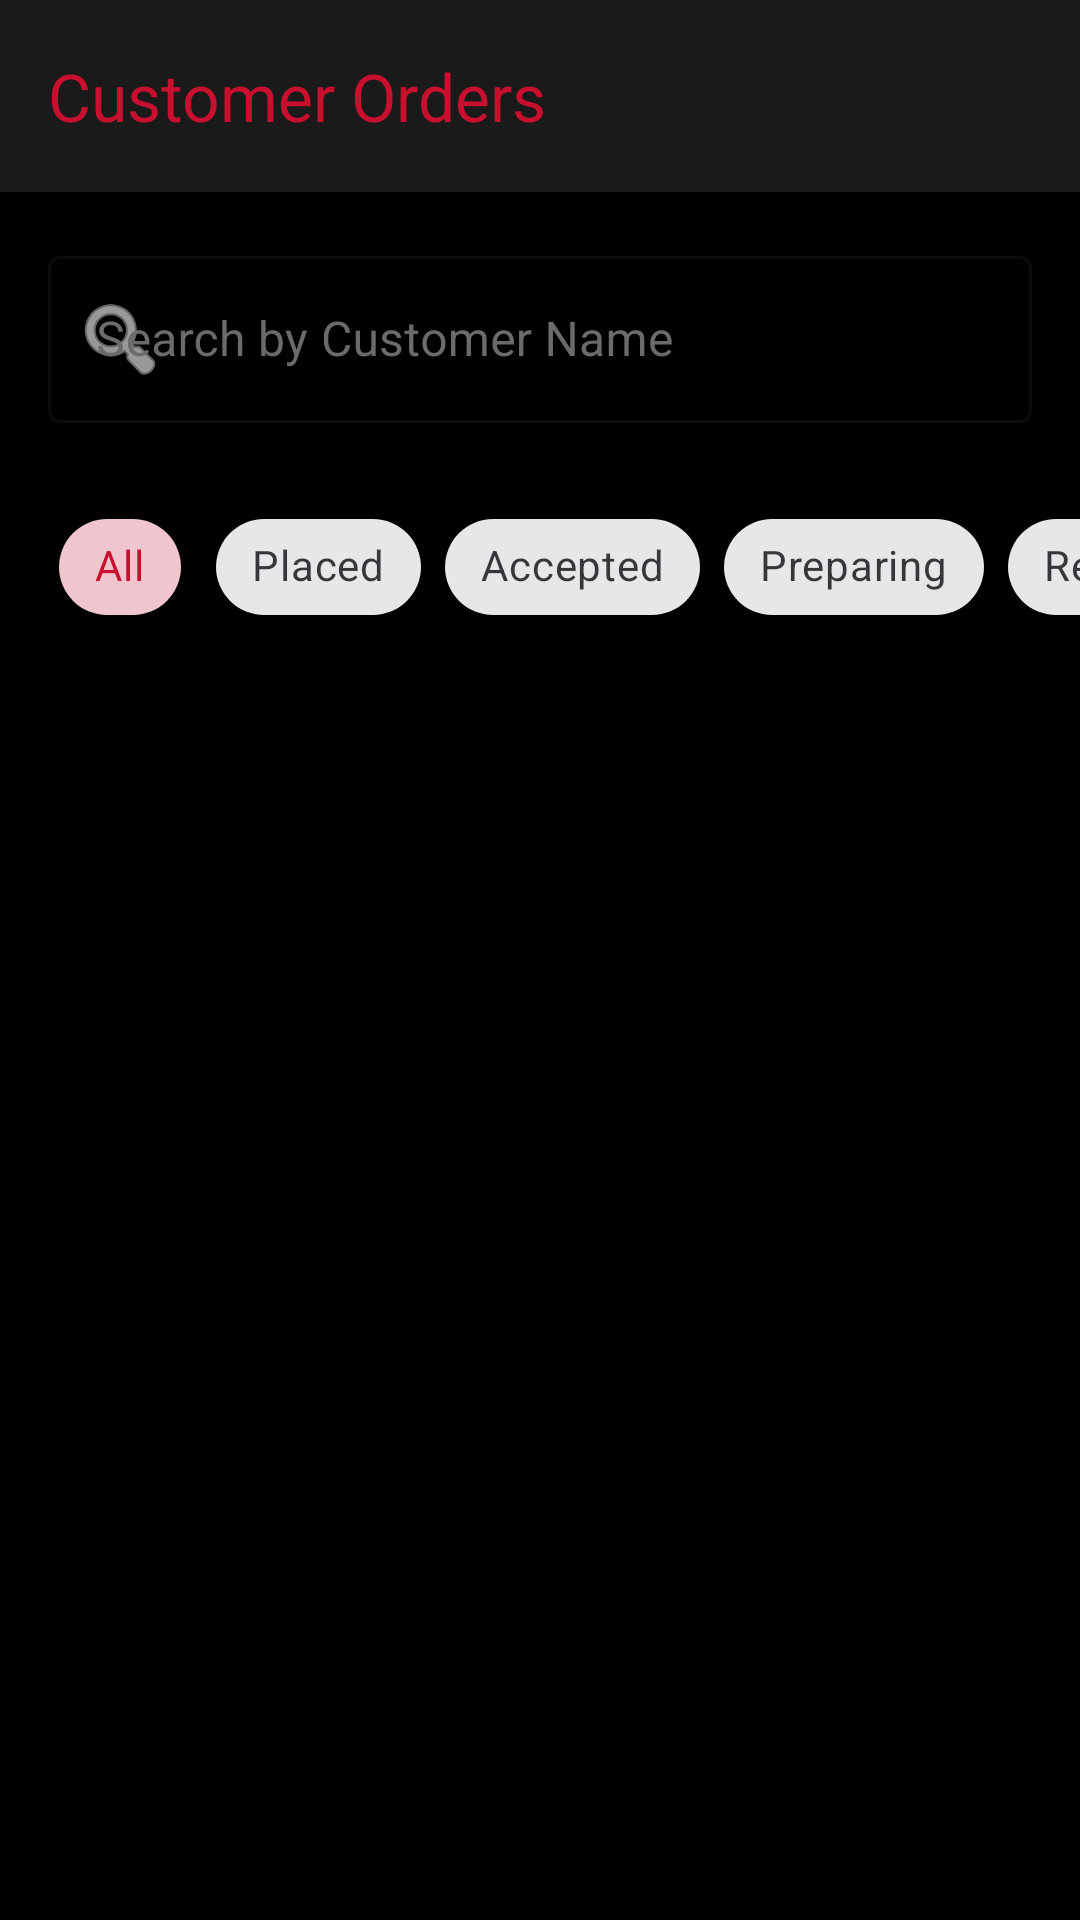

Produce the Android XML layout that renders to this screen, including the resource entries it uses.
<!-- AndroidManifest.xml: application theme Theme.AFCMAD -->
<!-- res/layout/activity_view_orders.xml -->
<?xml version="1.0" encoding="utf-8"?>
<RelativeLayout xmlns:android="http://schemas.android.com/apk/res/android"
    xmlns:app="http://schemas.android.com/apk/res-auto"
    android:layout_width="match_parent"
    android:layout_height="match_parent"
    android:background="@color/afc_black">

    <com.google.android.material.appbar.MaterialToolbar
        android:id="@+id/toolbar"
        android:layout_width="match_parent"
        android:layout_height="?attr/actionBarSize"
        app:title="Customer Orders"
        app:titleTextColor="@color/afc_red"
        app:navigationIcon="@drawable/ic_arrow_back_white"
        android:background="@color/afc_dark_grey"/>

    <com.google.android.material.textfield.TextInputLayout
        android:id="@+id/tilSearch"
        style="@style/Widget.MaterialComponents.TextInputLayout.OutlinedBox"
        android:layout_width="match_parent"
        android:layout_height="wrap_content"
        android:layout_below="@id/toolbar"
        android:layout_margin="16dp"
        android:hint="Search by Customer Name"
        app:startIconDrawable="@android:drawable/ic_menu_search"
        app:startIconTint="@color/afc_white"
        app:hintTextColor="@color/afc_text_secondary"
        android:textColorHint="@color/afc_text_secondary">

        <com.google.android.material.textfield.TextInputEditText
            android:id="@+id/etSearch"
            android:layout_width="match_parent"
            android:layout_height="wrap_content"
            android:textColor="@color/afc_white"
            android:inputType="textPersonName"/>
    </com.google.android.material.textfield.TextInputLayout>

    <HorizontalScrollView
        android:id="@+id/statusFilterScroll"
        android:layout_width="match_parent"
        android:layout_height="wrap_content"
        android:layout_below="@id/tilSearch"
        android:scrollbars="none"
        android:paddingVertical="8dp">

        <com.google.android.material.chip.ChipGroup
            android:id="@+id/chipGroupStatus"
            android:layout_width="wrap_content"
            android:layout_height="wrap_content"
            android:paddingHorizontal="16dp"
            app:singleSelection="true"
            app:selectionRequired="true">

            <com.google.android.material.chip.Chip
                android:id="@+id/chipAll"
                style="@style/Widget.MaterialComponents.Chip.Choice"
                android:layout_width="wrap_content"
                android:layout_height="wrap_content"
                android:text="All"
                android:checked="true"/>

            <com.google.android.material.chip.Chip
                android:id="@+id/chipPlaced"
                style="@style/Widget.MaterialComponents.Chip.Choice"
                android:layout_width="wrap_content"
                android:layout_height="wrap_content"
                android:text="Placed"/>

            <com.google.android.material.chip.Chip
                android:id="@+id/chipAccepted"
                style="@style/Widget.MaterialComponents.Chip.Choice"
                android:layout_width="wrap_content"
                android:layout_height="wrap_content"
                android:text="Accepted"/>

            <com.google.android.material.chip.Chip
                android:id="@+id/chipPreparing"
                style="@style/Widget.MaterialComponents.Chip.Choice"
                android:layout_width="wrap_content"
                android:layout_height="wrap_content"
                android:text="Preparing"/>

            <com.google.android.material.chip.Chip
                android:id="@+id/chipReady"
                style="@style/Widget.MaterialComponents.Chip.Choice"
                android:layout_width="wrap_content"
                android:layout_height="wrap_content"
                android:text="Ready"/>

            <com.google.android.material.chip.Chip
                android:id="@+id/chipOut"
                style="@style/Widget.MaterialComponents.Chip.Choice"
                android:layout_width="wrap_content"
                android:layout_height="wrap_content"
                android:text="Out for Delivery"/>

            <com.google.android.material.chip.Chip
                android:id="@+id/chipDelivered"
                style="@style/Widget.MaterialComponents.Chip.Choice"
                android:layout_width="wrap_content"
                android:layout_height="wrap_content"
                android:text="Delivered"/>

        </com.google.android.material.chip.ChipGroup>
    </HorizontalScrollView>

    <androidx.recyclerview.widget.RecyclerView
        android:id="@+id/rvOrders"
        android:layout_width="match_parent"
        android:layout_height="match_parent"
        android:layout_below="@id/statusFilterScroll"
        android:padding="8dp"
        android:clipToPadding="false"/>

    <ProgressBar
        android:id="@+id/pbLoading"
        android:layout_width="wrap_content"
        android:layout_height="wrap_content"
        android:layout_centerInParent="true"
        android:visibility="gone"
        android:indeterminateTint="@color/afc_red"/>

    <TextView
        android:id="@+id/tvEmptyOrders"
        android:layout_width="wrap_content"
        android:layout_height="wrap_content"
        android:layout_centerInParent="true"
        android:text="No orders found"
        android:textColor="@color/afc_text_secondary"
        android:visibility="gone"
        android:textSize="16sp"/>

</RelativeLayout>
<!-- resources referenced by this layout -->
<resources>
  <color name="afc_black">#000000</color>
  <color name="afc_dark_grey">#1A1A1A</color>
  <color name="afc_red">#C8102E</color>
  <color name="afc_text_secondary">#6B6B6B</color>
  <color name="afc_white">#FFFFFF</color>
  <style name="Theme.AFCMAD" parent="Base.Theme.AFCMAD" />
  <style name="Base.Theme.AFCMAD" parent="Theme.Material3.DayNight.NoActionBar">
          
          <item name="colorPrimary">@color/afc_red</item>
          <item name="colorOnPrimary">@color/afc_white</item>
          <item name="colorSecondary">@color/afc_black</item>
          <item name="colorOnSecondary">@color/afc_white</item>
          <item name="android:windowBackground">@color/afc_white</item>
          <item name="colorSurface">@color/afc_white</item>
          <item name="android:statusBarColor">@color/afc_red</item>
          <item name="android:navigationBarColor">@color/afc_white</item>
      </style>
</resources>
